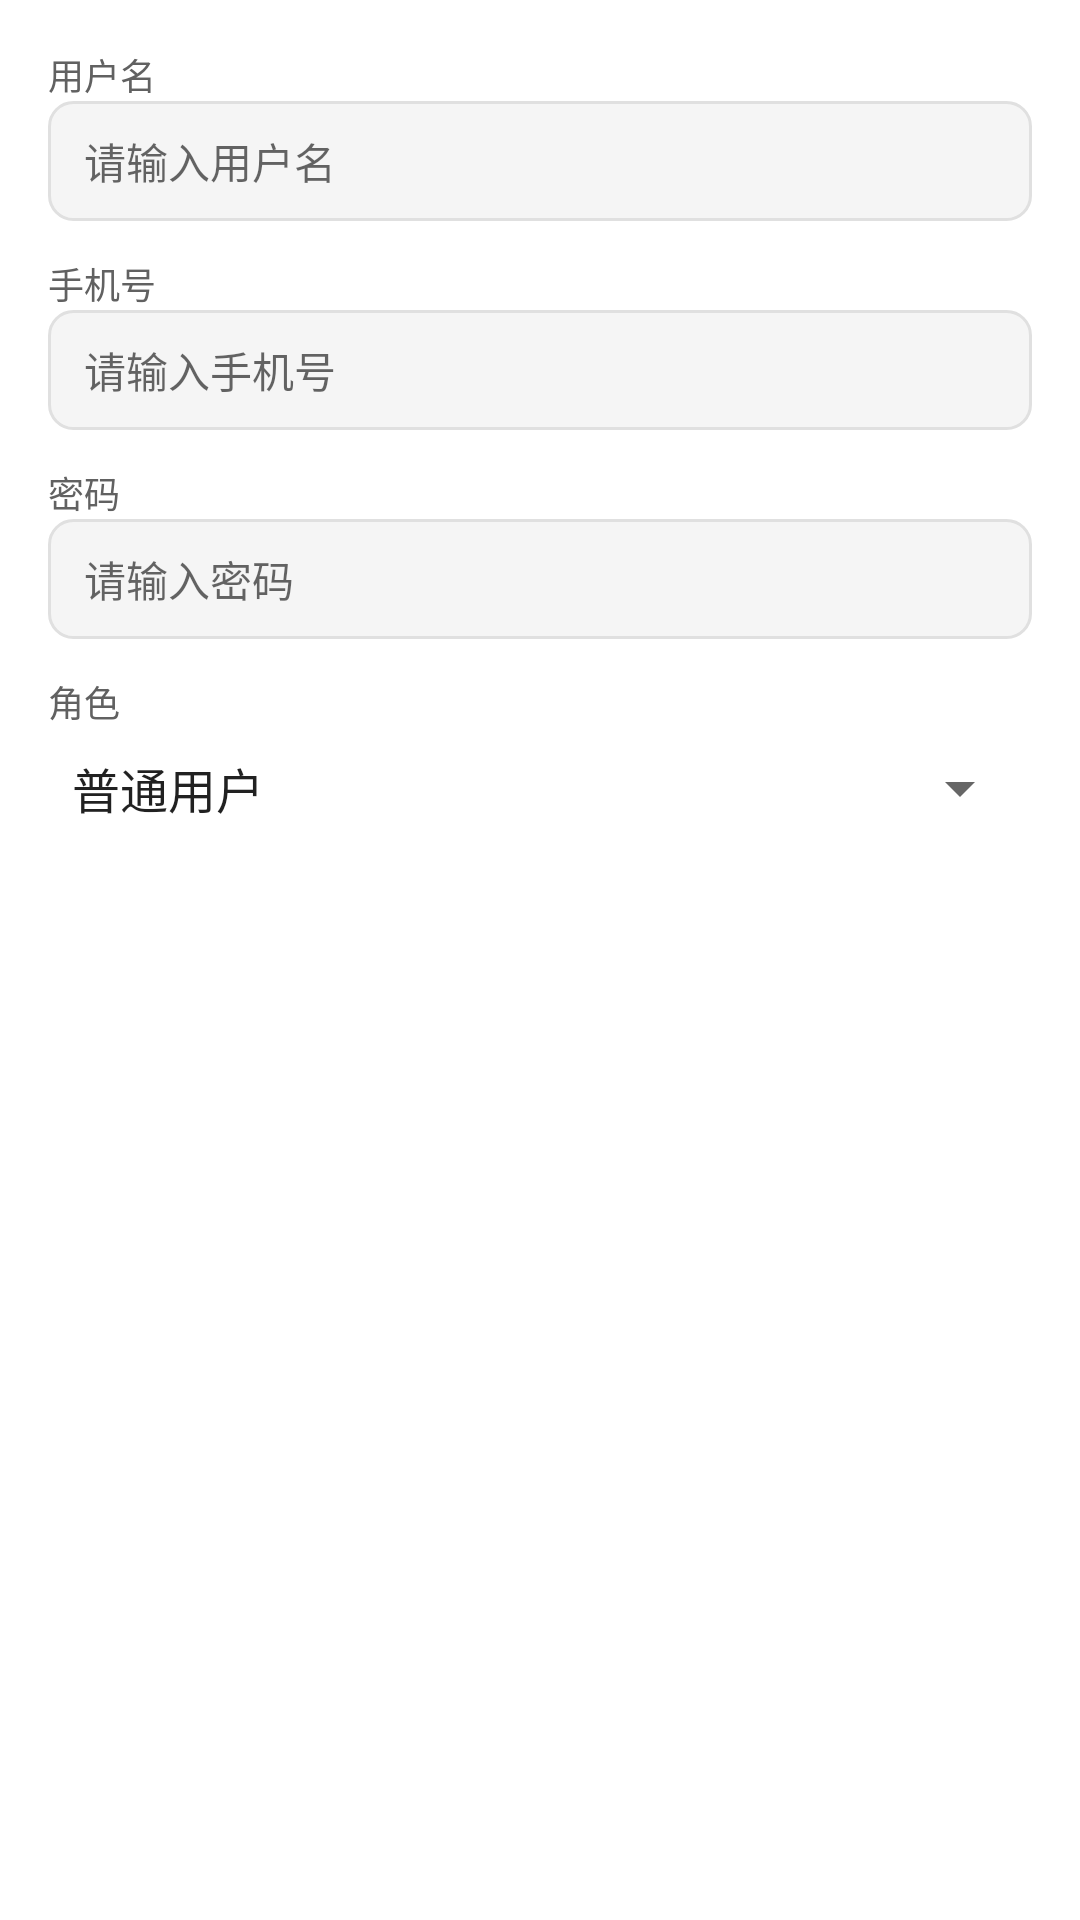

Produce the Android XML layout that renders to this screen, including the resource entries it uses.
<!-- AndroidManifest.xml: application theme Theme.IPv6Communicator -->
<!-- res/layout/dialog_add_user.xml -->
<?xml version="1.0" encoding="utf-8"?>
<LinearLayout xmlns:android="http://schemas.android.com/apk/res/android"
    android:layout_width="match_parent"
    android:layout_height="wrap_content"
    android:orientation="vertical"
    android:padding="16dp">

    <TextView
        android:layout_width="wrap_content"
        android:layout_height="wrap_content"
        android:text="用户名"
        android:textSize="12sp"
        android:textColor="@color/text_secondary" />

    <EditText
        android:id="@+id/etUsername"
        android:layout_width="match_parent"
        android:layout_height="40dp"
        android:hint="请输入用户名"
        android:textSize="14sp"
        android:paddingHorizontal="12dp"
        android:background="@drawable/edittext_bg"
        android:layout_marginBottom="12dp" />

    <TextView
        android:layout_width="wrap_content"
        android:layout_height="wrap_content"
        android:text="手机号"
        android:textSize="12sp"
        android:textColor="@color/text_secondary" />

    <EditText
        android:id="@+id/etPhone"
        android:layout_width="match_parent"
        android:layout_height="40dp"
        android:hint="请输入手机号"
        android:textSize="14sp"
        android:inputType="phone"
        android:paddingHorizontal="12dp"
        android:background="@drawable/edittext_bg"
        android:layout_marginBottom="12dp" />

    <TextView
        android:layout_width="wrap_content"
        android:layout_height="wrap_content"
        android:text="密码"
        android:textSize="12sp"
        android:textColor="@color/text_secondary" />

    <EditText
        android:id="@+id/etPassword"
        android:layout_width="match_parent"
        android:layout_height="40dp"
        android:hint="请输入密码"
        android:textSize="14sp"
        android:inputType="textPassword"
        android:paddingHorizontal="12dp"
        android:background="@drawable/edittext_bg"
        android:layout_marginBottom="12dp" />

    <TextView
        android:layout_width="wrap_content"
        android:layout_height="wrap_content"
        android:text="角色"
        android:textSize="12sp"
        android:textColor="@color/text_secondary" />

    <Spinner
        android:id="@+id/etRole"
        android:layout_width="match_parent"
        android:layout_height="40dp"
        android:entries="@array/role_array" />

</LinearLayout>
<!-- resources referenced by this layout -->
<resources>
  <string-array name="role_array">
          <item>普通用户</item>
          <item>管理员</item>
      </string-array>
  <color name="text_secondary">#616161</color>
  <!-- drawable edittext_bg (drawable) -->
  <?xml version="1.0" encoding="utf-8"?>
  <shape xmlns:android="http://schemas.android.com/apk/res/android"
      android:shape="rectangle">
      <solid android:color="@color/input_background" />
      <corners android:radius="8dp" />
      <stroke
          android:width="1dp"
          android:color="@color/border_primary" />
  </shape>
  <style name="Theme.IPv6Communicator" parent="Theme.MaterialComponents.DayNight.DarkActionBar">
          <item name="colorPrimary">@color/primary</item>
          <item name="colorPrimaryDark">@color/primary_dark</item>
          <item name="colorAccent">@color/accent</item>
      </style>
  <color name="input_background">#F5F5F5</color>
  <color name="border_primary">#E0E0E0</color>
  <color name="primary">#1E88E5</color>
  <color name="primary_dark">#1976D2</color>
  <color name="accent">#1E88E5</color>
</resources>
